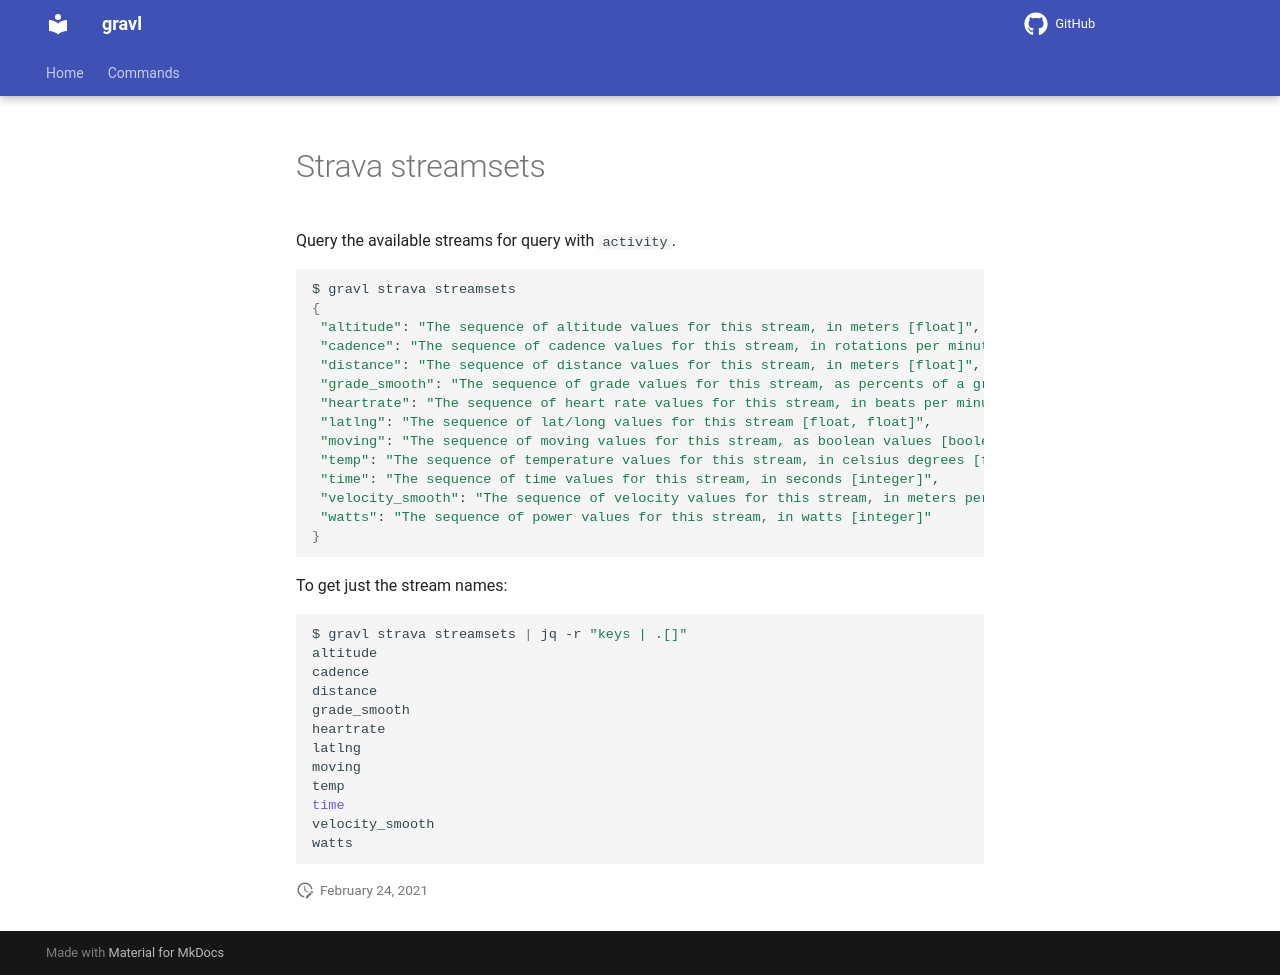

repository: bzimmer/gravl · page: commands/strava-streamsets/index.html · generator: mkdocs

Query the available streams for query with `activity`.

```sh
$ gravl strava streamsets
{
 "altitude": "The sequence of altitude values for this stream, in meters [float]",
 "cadence": "The sequence of cadence values for this stream, in rotations per minute [integer]",
 "distance": "The sequence of distance values for this stream, in meters [float]",
 "grade_smooth": "The sequence of grade values for this stream, as percents of a grade [float]",
 "heartrate": "The sequence of heart rate values for this stream, in beats per minute [integer]",
 "latlng": "The sequence of lat/long values for this stream [float, float]",
 "moving": "The sequence of moving values for this stream, as boolean values [boolean]",
 "temp": "The sequence of temperature values for this stream, in celsius degrees [float]",
 "time": "The sequence of time values for this stream, in seconds [integer]",
 "velocity_smooth": "The sequence of velocity values for this stream, in meters per second [float]",
 "watts": "The sequence of power values for this stream, in watts [integer]"
}
```

To get just the stream names:

```sh
$ gravl strava streamsets | jq -r "keys | .[]"
altitude
cadence
distance
grade_smooth
heartrate
latlng
moving
temp
time
velocity_smooth
watts
```
